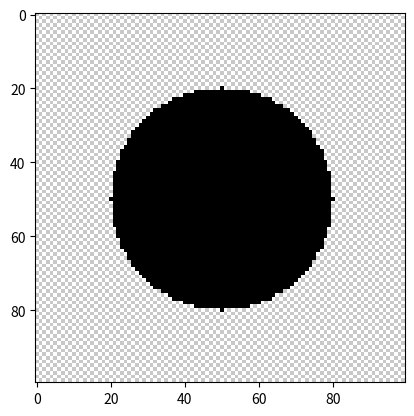

The matplotlib source for this figure:
import numpy as np
import matplotlib.pyplot as plt

class ImageCreator:
    def __init__(self, size:tuple[int, int])->None:
        self.WIDTH, self.HEIGHT = size
        self.canvas = np.zeros((self.HEIGHT, self.WIDTH, 3), dtype=np.uint8)

    def _check_pos(self, x:int, y:int)->bool:
        if 0 <= x < self.WIDTH and 0 <= y < self.HEIGHT:
            return True
        return False

    def fill(self, color:int|tuple[int,int,int]=0)->None:
        if isinstance(color, int):
            color = (color, color, color)
        self.canvas[:] = color

    def set_pixel(self, pixel:tuple[int,int], color:tuple[int,int,int]|int)->None:

        if not self._check_pos(*pixel):
            return

        if isinstance(color, int):
            color = (color, color, color)
        x, y = pixel
        self.canvas[y, x] = color

    def checker_board(self)->None:
        for y in range(self.HEIGHT):
            white = False
            if y % 2 == 0:
                white = True
            for x in range(self.WIDTH):
                if white:
                    self.set_pixel((x, y), 200)
                else:
                    self.set_pixel((x, y), 255)
                white = not white

    def show(self)->None:
        plt.imshow(self.canvas)
        #plt.axis("off")  # optional: hides axes
        plt.show()

    def line(self, start:tuple[int,int], end:tuple[int,int]):
        def bh(step:float|int, lead:int):
            for i in range(lead):
                yield i, round(step * i)

        dx = end[0] - start[0]
        dy = end[1] - start[1]
        if dx > dy:
            s = dy / dx
            for x, y in bh(s, dx):
                self.set_pixel((start[0] + x, start[1] + y), 0)
        else:
            s = dx / dy
            for y, x in bh(s, dy):
                self.set_pixel((start[0] + x, start[1] + y), 0)

    def circle(self, origin:tuple[int,int],radius:int, color:tuple[int,int,int]|int)->None:
        if isinstance(color, int):
            color = (color, color, color)

        # use Pythagorean method of checking
        for dy in range(-radius, radius + 1):
            for dx in range(-radius, radius + 1):
                if dx**2 + dy**2 <= radius**2:
                    self.set_pixel((origin[0] + dx, origin[1] + dy), color)

    def export(self):
        return self.canvas

if __name__ == "__main__":
    c = ImageCreator((100,100))
    c.checker_board()
    c.circle((50,50), 30, 0)
    c.show()
